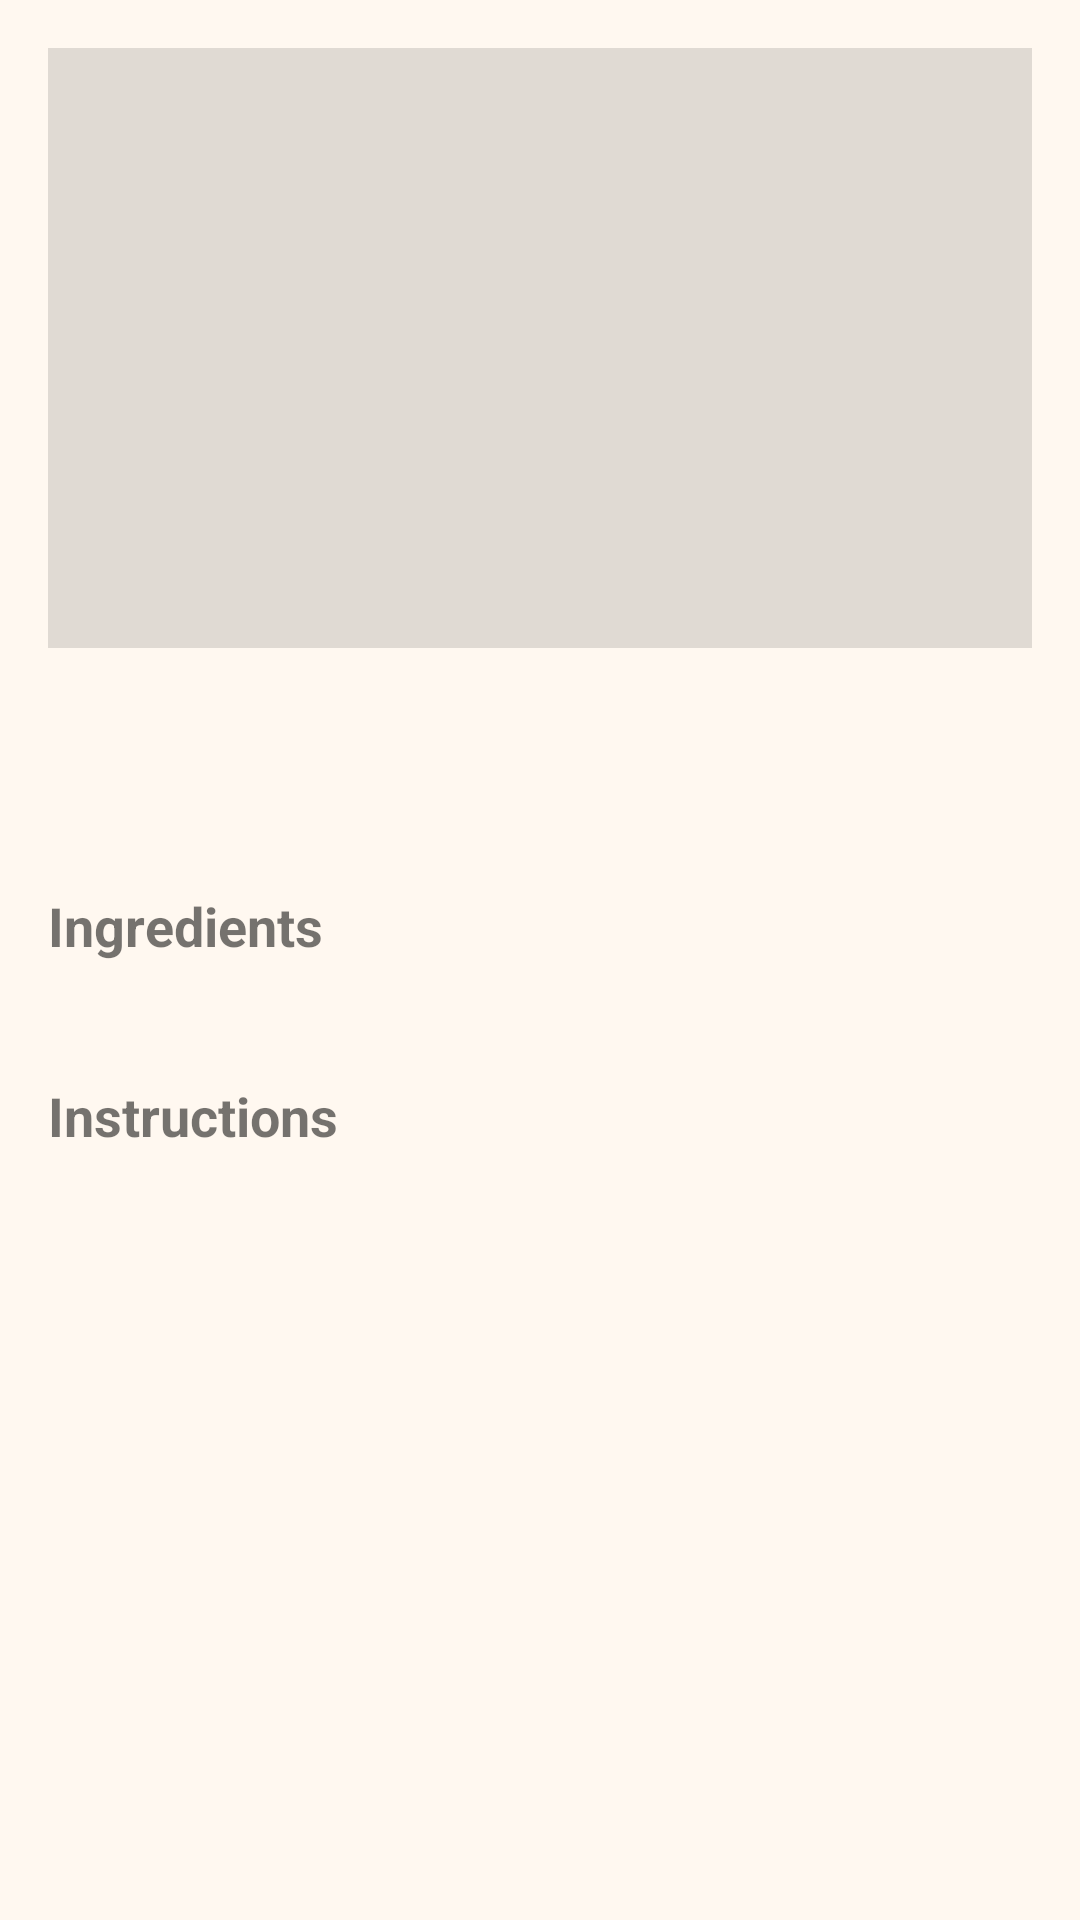

The Android layout XML behind this screen, and the referenced resources:
<!-- AndroidManifest.xml: application theme Theme.CozyCook -->
<!-- res/layout/activity_recipe_detail.xml -->
<?xml version="1.0" encoding="utf-8"?>
<ScrollView
    xmlns:android="http://schemas.android.com/apk/res/android"
    xmlns:app="http://schemas.android.com/apk/res-auto"
    android:layout_width="match_parent"
    android:layout_height="match_parent">

    <LinearLayout
        android:layout_width="match_parent"
        android:layout_height="wrap_content"
        android:orientation="vertical"
        android:padding="16dp">

        <ImageView
            android:id="@+id/image"
            android:layout_width="match_parent"
            android:layout_height="200dp"
            android:scaleType="centerCrop"
            android:background="?android:attr/listDivider" />

        <TextView
            android:id="@+id/title"
            android:layout_width="match_parent"
            android:layout_height="wrap_content"
            android:textSize="22sp"
            android:textStyle="bold"
            android:layout_marginTop="12dp" />

        <TextView
            android:id="@+id/meta"
            android:layout_width="match_parent"
            android:layout_height="wrap_content"
            android:textSize="14sp"
            android:textColor="?android:attr/textColorSecondary"
            android:layout_marginTop="4dp" />

        <TextView
            android:id="@+id/ingredients_label"
            android:layout_width="wrap_content"
            android:layout_height="wrap_content"
            android:text="Ingredients"
            android:textSize="18sp"
            android:textStyle="bold"
            android:layout_marginTop="16dp" />

        <TextView
            android:id="@+id/ingredients"
            android:layout_width="match_parent"
            android:layout_height="wrap_content"
            android:textSize="14sp"
            android:layout_marginTop="4dp" />

        <TextView
            android:id="@+id/instructions_label"
            android:layout_width="wrap_content"
            android:layout_height="wrap_content"
            android:text="Instructions"
            android:textSize="18sp"
            android:textStyle="bold"
            android:layout_marginTop="16dp" />

        <TextView
            android:id="@+id/instructions"
            android:layout_width="match_parent"
            android:layout_height="wrap_content"
            android:textSize="14sp"
            android:layout_marginTop="4dp" />
    </LinearLayout>
</ScrollView>
<!-- resources referenced by this layout -->
<resources>
  <style name="Theme.CozyCook" parent="Theme.MaterialComponents.Light.NoActionBar">
          <item name="colorPrimary">@color/primary</item>
          <item name="colorPrimaryDark">@color/primary_dark</item>
          <item name="colorAccent">@color/accent</item>
          <item name="android:statusBarColor">@color/primary_dark</item>
          <item name="android:navigationBarColor">@color/surface</item>
          <item name="android:windowBackground">@color/background</item>
      </style>
  <color name="primary">#2E7D32</color>
  <color name="primary_dark">#1B5E20</color>
  <color name="accent">#FF9800</color>
  <color name="surface">#FFFFFF</color>
  <color name="background">#FFF8F0</color>
</resources>
